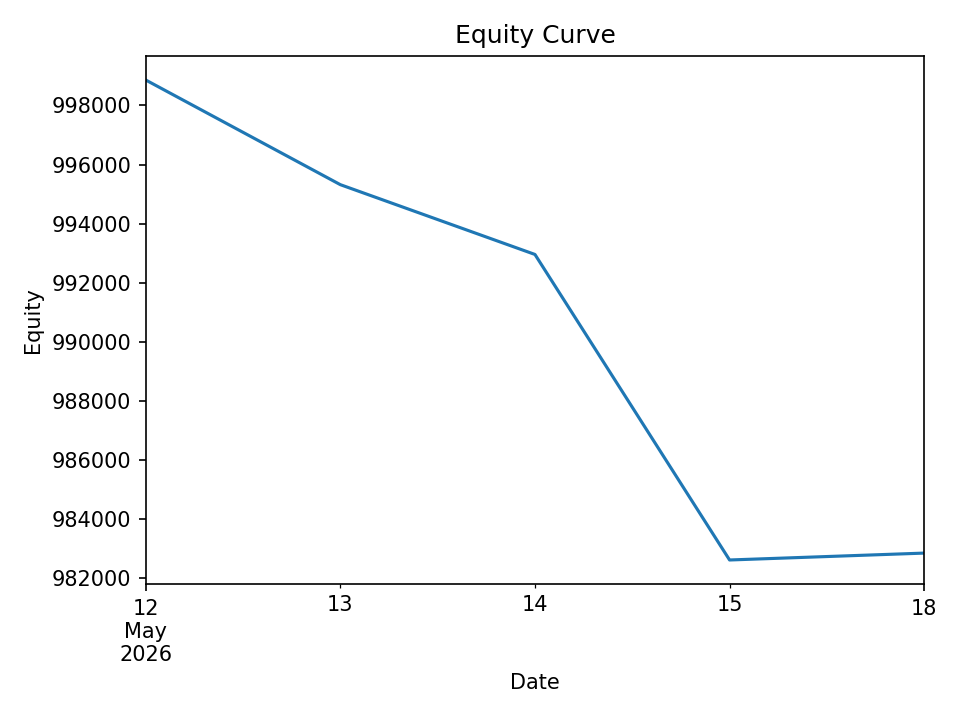

Values plotted in this chart, from the file beside it:
date, equity, cash_realized, open_positions, exposure, exposure_pct
2026-05-12, 998863, 998775, 3, 29875, 0.02991
2026-05-13, 995320, 997954, 20, 195701, 0.1966
2026-05-14, 992958, 991823, 24, 235398, 0.2371
2026-05-15, 982616, 982277, 6, 59551, 0.0606
2026-05-18, 982849, 981656, 5, 49587, 0.05045
